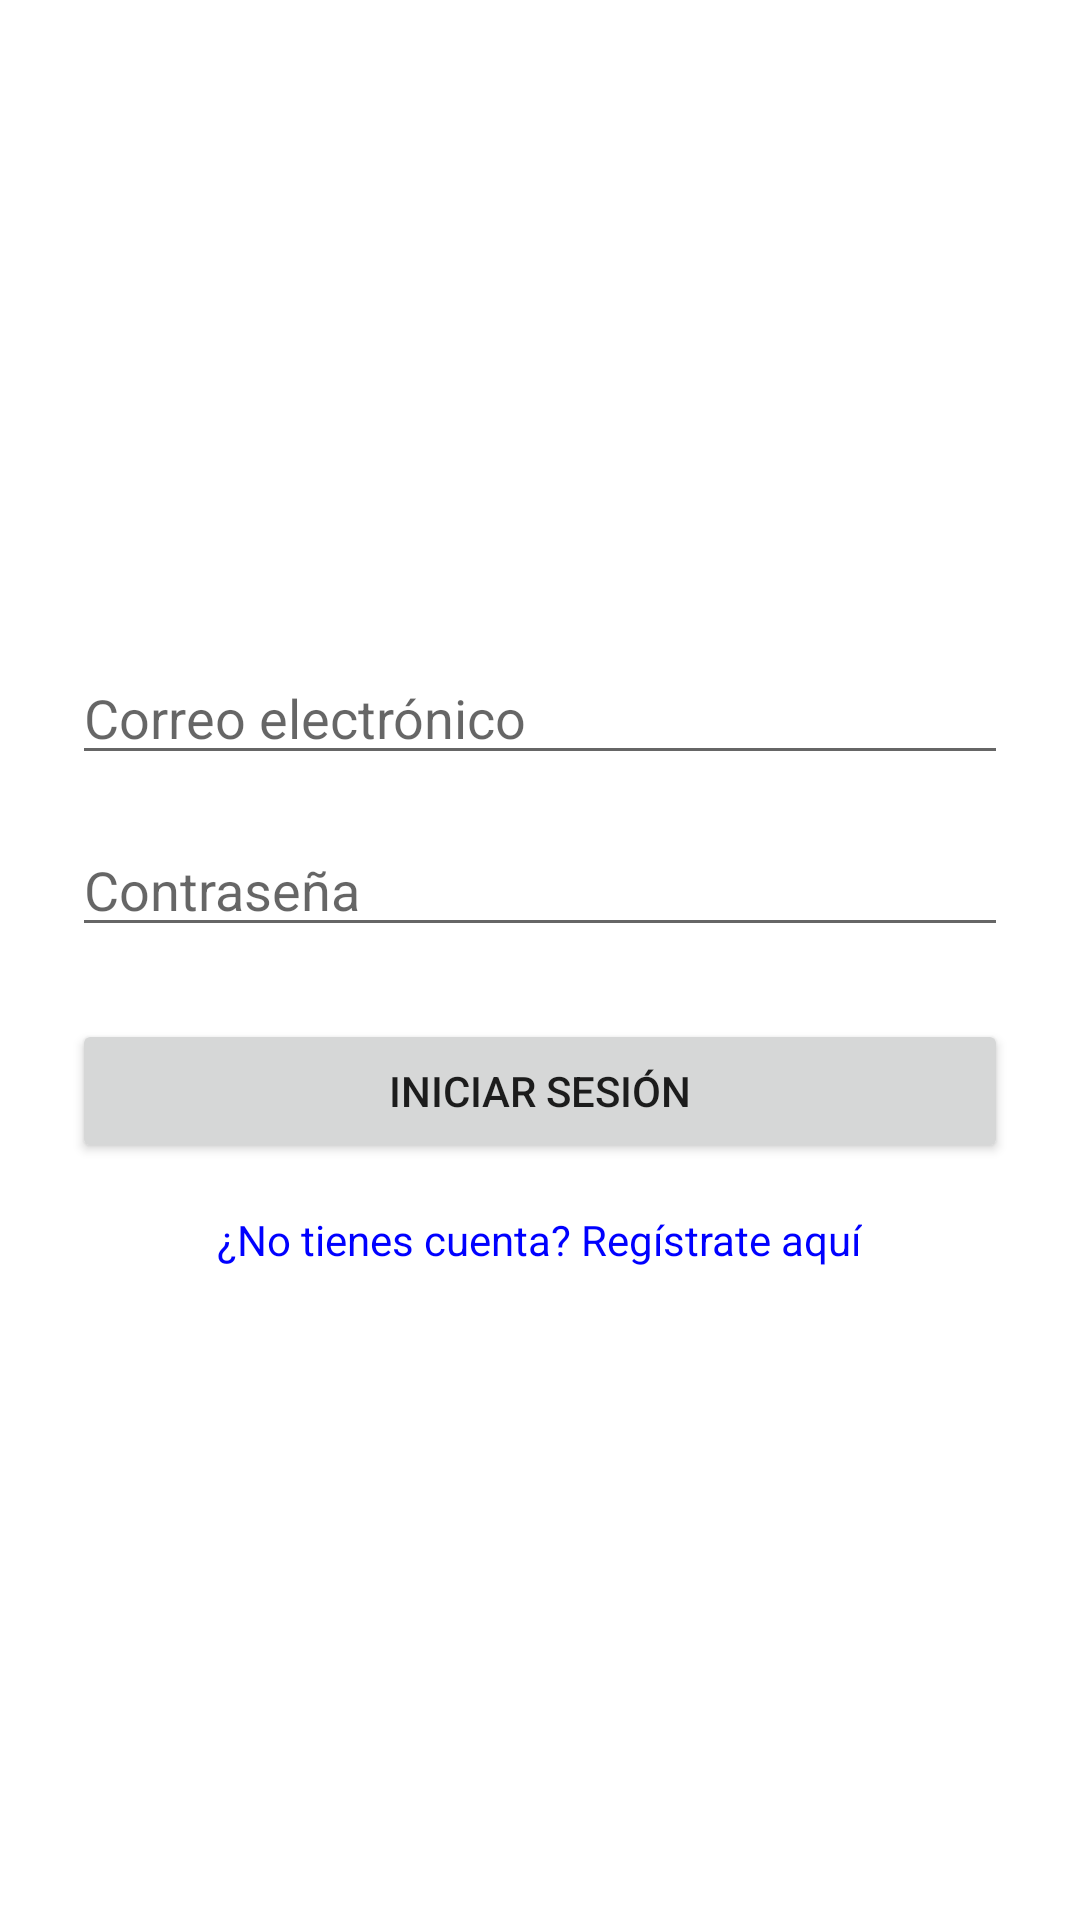

Here is an Android app screen rendered from its layout file. Give the layout XML and the strings, colors and styles it references.
<!-- AndroidManifest.xml: application theme Theme.HealthyApp -->
<!-- res/layout/activity_login.xml -->
<?xml version="1.0" encoding="utf-8"?>
<LinearLayout xmlns:android="http://schemas.android.com/apk/res/android"
    android:layout_width="match_parent"
    android:layout_height="match_parent"
    android:orientation="vertical"
    android:padding="24dp"
    android:gravity="center"
    android:background="#FFFFFF">

    <EditText
        android:id="@+id/etEmail"
        android:layout_width="match_parent"
        android:layout_height="wrap_content"
        android:hint="Correo electrónico"
        android:inputType="textEmailAddress" />

    <EditText
        android:id="@+id/etPassword"
        android:layout_width="match_parent"
        android:layout_height="wrap_content"
        android:hint="Contraseña"
        android:inputType="textPassword"
        android:layout_marginTop="16dp" />

    <Button
        android:id="@+id/btnLogin"
        android:layout_width="match_parent"
        android:layout_height="wrap_content"
        android:text="Iniciar sesión"
        android:layout_marginTop="24dp" />

    <TextView
        android:id="@+id/tvGoToRegister"
        android:layout_width="wrap_content"
        android:layout_height="wrap_content"
        android:text="¿No tienes cuenta? Regístrate aquí"
        android:textColor="#0000FF"
        android:layout_marginTop="16dp" />
</LinearLayout>
<!-- resources referenced by this layout -->
<resources>
  <style name="Theme.HealthyApp" parent="Theme.AppCompat.Light.NoActionBar" />
</resources>
